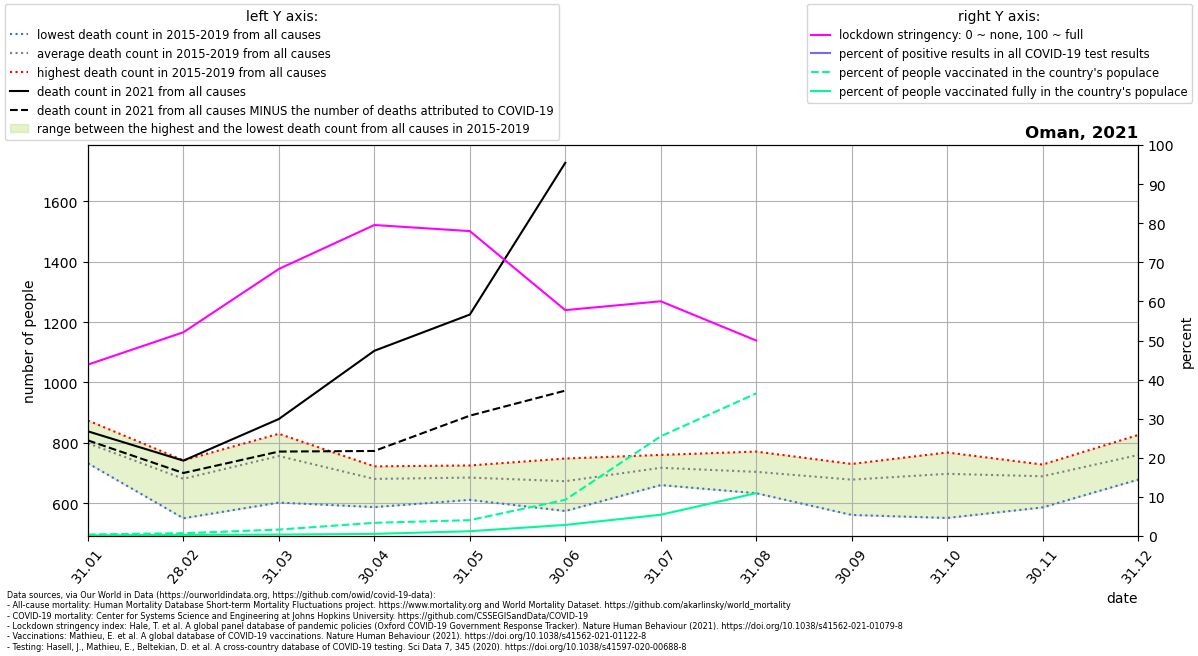

The data file committed next to this chart (first rows):
location, date, time, time_unit, deaths_2010_all_ages, deaths_2011_all_ages, deaths_2012_all_ages, deaths_2013_all_ages, deaths_2014_all_ages, deaths_2015_all_ages, deaths_2016_all_ages, deaths_2017_all_ages, deaths_2018_all_ages, deaths_2019_all_ages, deaths_2020_all_ages, deaths_2021_all_ages, new_deaths, new_cases_smoothed, new_tests_smoothed, stringency_index, people_vaccinated, people_fully_vaccinated, population, positive_test_percent
Oman, 2021-01-31, 1, monthly, , , , , , 732.0, 801.0, 773.0, 874.0, 813.0, 817.0, 838.0, 30.0, 165.5, , 43.85, 20237, 7785, 5106622, 
Oman, 2021-02-28, 2, monthly, , , , , , 550.0, 730.0, 742.0, 706.0, 676.0, 696.0, 741.0, 41.0, 242.3, , 52.12, 36629, 15405, 5106622, 
Oman, 2021-03-31, 3, monthly, , , , , , 602.0, 830.0, 815.0, 771.0, 763.0, 817.0, 879.0, 108.0, 500.1, , 68.31, 84363, 19019, 5106622, 
Oman, 2021-04-30, 4, monthly, , , , , , 587.0, 722.0, 713.0, 721.0, 659.0, 694.0, 1105, 332.0, 1156, , 79.54, 172798, 28099, 5106622, 
Oman, 2021-05-31, 5, monthly, , , , , , 611.0, 724.0, 725.0, 687.0, 677.0, 758.0, 1225, 335.0, 760.9, , 77.99, 207266, 62752, 5106622, 
Oman, 2021-06-30, 6, monthly, , , , , , 574.0, 657.0, 748.0, 701.0, 684.0, 868.0, 1728, 755.0, 1578, , 57.78, 472952, 145058, 5106622, 
Oman, 2021-07-31, 7, monthly, , , , , , 660.0, 750.0, 760.0, 733.0, 683.0, 1029, , 714.0, 1085, , 60.04, 1302759, 278086, 5106622, 
Oman, 2021-08-31, 8, monthly, , , , , , 651.0, 713.0, 633.0, 771.0, 751.0, 1007, , 206.0, 262.7, , 50.0, 1862196, 560517, 5106622, 
Oman, 2021-09-30, 9, monthly, , , , , , 561.0, 685.0, 708.0, 706.0, 730.0, 1073, , , , , , , , , 
Oman, 2021-10-31, 10, monthly, , , , , , 551.0, 731.0, 729.0, 768.0, 707.0, 1070, , , , , , , , , 
Oman, 2021-11-30, 11, monthly, , , , , , 586.0, 710.0, 728.0, 715.0, 707.0, 893.0, , , , , , , , , 
Oman, 2021-12-31, 12, monthly, , , , , , 678.0, 776.0, 787.0, 826.0, 731.0, 863.0, , , , , , , , , 
